pico-8 play session: hold → + tap 🅾, after a click and taps of 🅾, ❎, 🅾+❎, 🅾 in the second before t = 0

[t = 1 s] hold → ~1s, tap 🅾 ~2×
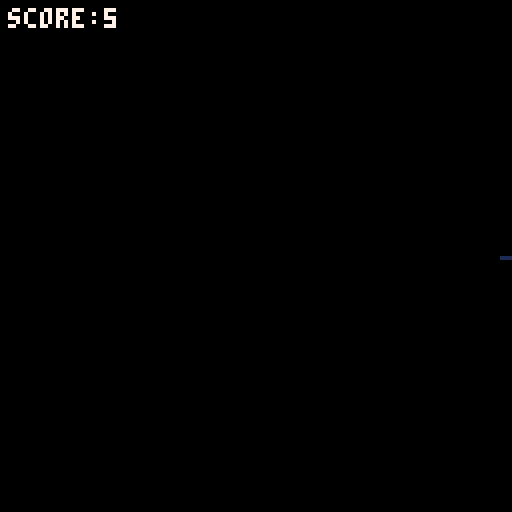
[t = 2 s] hold → ~2s, tap 🅾 ~4×
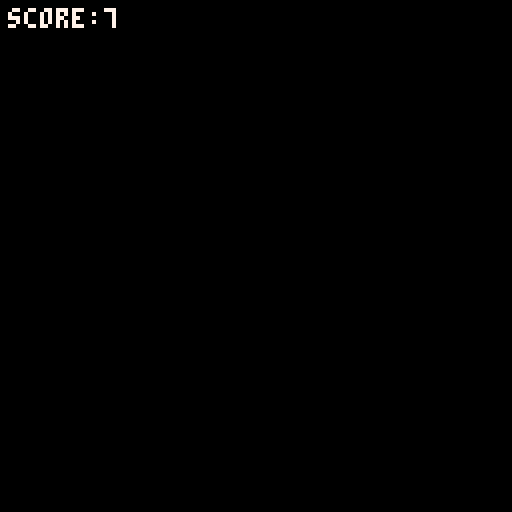
[t = 6 s] hold → ~6s, tap 🅾 ~10×
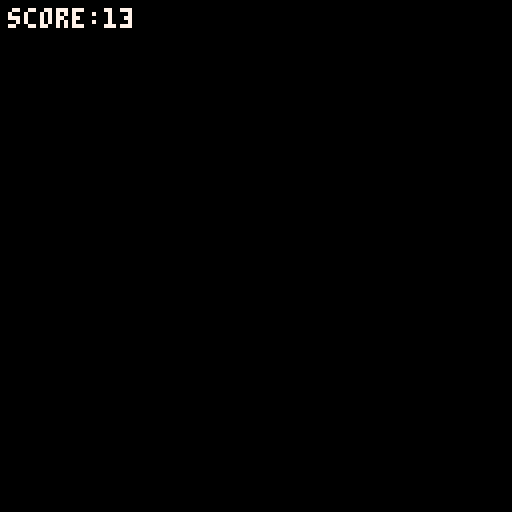
[t = 8 s] hold → ~8s, tap 🅾 ~14×
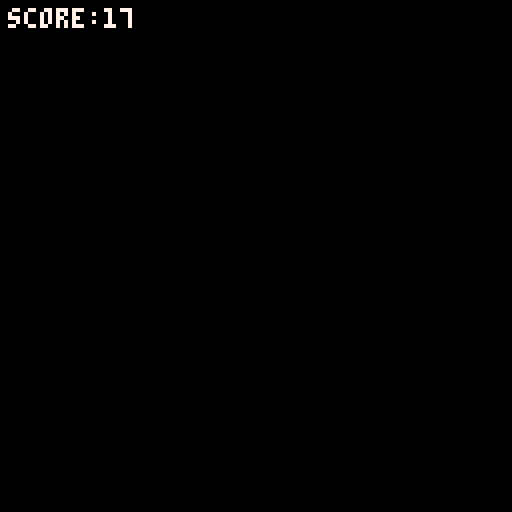

pico-8 cartridge
version 42
__lua__
player = { x = 64, y = 64, speed = 2 }

function _init()
  score = 0
end

function _update()
  if btn(0) then player.x -= player.speed end
  if btn(1) then player.x += player.speed end
  if btnp(4) then score += 1 end
end

function _draw()
  cls(0)
  spr(1, player.x, player.y)
  print("score:"..score, 2, 2, 7)
end
__gfx__
0000000001111110
